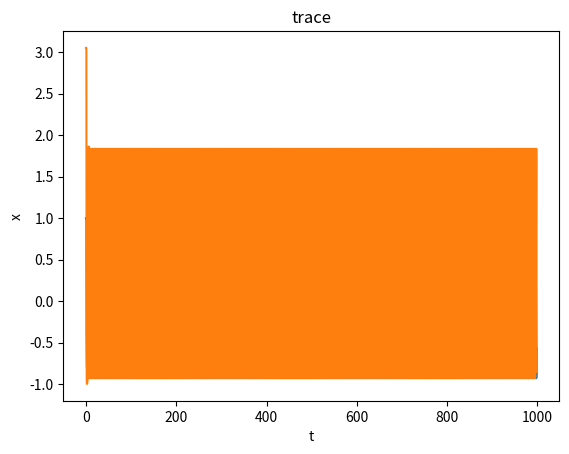

The script that saved this image:
import numpy as np
import matplotlib.pyplot as plt

'''''''main'''''''''

'''parameters'''
tfinal = 1000
R = 100  # factor of the unit time size (preferably integer)
tau = 1
sigma = 0
alpha = 2

M = 2  # number of paths
pullback = [0]
seed = 0  # random seed
tinitial = 0
xinitial = np.linspace(1, 5.1, M, endpoint=False)  # initial condition of x
tDelta = 0.0001  # the unit time size (resolution of the graph)
dt = R * tDelta

plt.figure(0)  # constructing figure

for ii in range(len(pullback)):

    '''initialisation of history'''
    NHistory = int(tau / dt)
    tHistory = np.linspace((tinitial - tau - pullback[ii]), (tinitial - pullback[ii]), NHistory, endpoint=False)
    xHistory = np.zeros((M, NHistory))
    # vHistory = np.full((M, NHistory), 1)
    for k in range(M):
        xHistory[k, :] = xinitial[k]

    '''parameters'''

    N = int(tfinal / dt)  # number of nodes for non-negative t

    L = int(pullback[ii] / dt)  # number of nodes for negative t

    '''initialisation of t, x and v for non-negative t'''
    t = np.linspace(tinitial, tfinal, N, endpoint=False)
    x = np.zeros((M, N))
    # v = np.zeros((M, N))  # tangent vector of x

    '''initialisation of t, x and v when pullback exists'''
    if pullback[ii] != 0:
        t1 = np.linspace(tinitial - pullback[ii], tinitial, L, endpoint=False)
        x1 = np.zeros((M, L))
        # v1 = np.zeros((M, L))
        t = np.concatenate((t1, t), axis=0)
        x = np.concatenate((x1, x), axis=-1)
        # del x1,t1
    # v = np.concatenate((v1, v), axis=-1)

    # x[:, 0] = xinitial
    # v[:, 0] = -2

    '''combining t, x and v'''
    tAll = np.concatenate((tHistory, t), axis=0)
    xAll = np.concatenate((xHistory, x), axis=-1)
    # vAll = np.concatenate((vHistory, v), axis=-1)

    del x, t
    del xHistory, tHistory

    '''initialisation of random variable'''

    np.random.seed(seed)
    dW = np.sqrt(tDelta) * np.random.randn(R * N)  # Brownian increments

    '''initialisation of random variable when pullback exists'''
    if pullback[ii] != 0:
        np.random.seed(2 ** 15 + seed)
        temp = np.sqrt(tDelta) * np.random.randn(R * L)
        dW1 = temp[::-1]
        dW = np.concatenate((dW1, dW), axis=-1)
        del dW1, temp

    dW[0] = 0  # condition of Brownian motion

    '''solving logistic equation'''


    for i in range(N + L):
        xAll[:, i + NHistory] = xAll[:, i - 1 + NHistory] - alpha * xAll[:, i] * (
                1 + xAll[:,
                    i - 1 + NHistory]) * dt + sigma * \
                                xAll[:, i - 1 + NHistory] * np.sum(
            dW[R * i:R * (i + 1)])

        '''solving tangent vector'''

        # v[j, i + 1] = v[j, i] + v[j, i] * (
        #           alpha - beta * xAll[j,i]) * dt - vAll[j,i]) * beta * \
        #           x[j, i] * dt + sigma * v[j, i] * np.sum(dW[j, R * i:R * (i + 1)])
        # vAll = np.concatenate((vHistory, v), axis=-1)

        '''plotting lyapunov exponent '''

        # plt.figure()
        # lya = [np.log(abs(v[j,kk]))/t[kk] for kk in range(len(v[j,:]))]
        # plt.plot(t, lya,'.')
        # plt.xlabel('time')
        # plt.ylabel('Lyapunov exponent')
        # plt.title('xinitial = ' + str(xinitial) + ', pullback = ' + str(pullback)

    '''plotting '''
    for i in range(M):
        plt.figure(0)
        plt.plot(tAll, xAll[i, :])

    # plt.figure(ii+1)
    # plt.xlabel('x')
    # plt.ylabel('x-tau')
    # plt.title('phase plot when pullback is ' + str(pullback[ii])+'with tfinal = '+str(tfinal))

plt.figure(0)
plt.xlabel('t')
plt.ylabel('x')
plt.title('trace')
plt.show()
